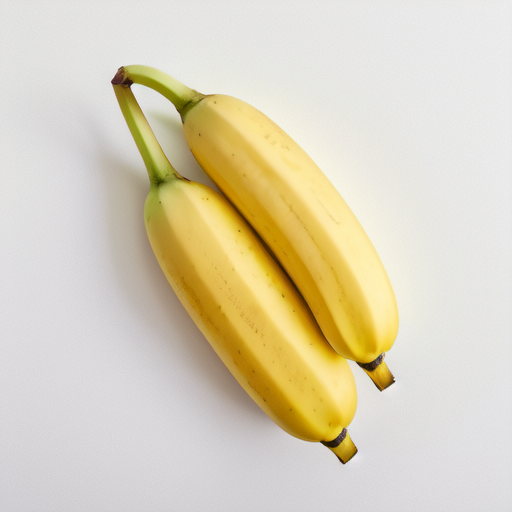
Generation parameters embedded in this image by AUTOMATIC1111 Stable Diffusion web UI or a fork of it (Forge, ...) (PNG 'parameters' text chunk):
Realistic bananas, Low quality bananas, Color yellow, Fruits, ((Low quality)), Fresh, Medium size, Yellow, Soft and slightly firm texture, Sweet and slightly creamy taste, Light and fruity aroma, Visible spots, Bruised, ripe , isolated on white background, bright uniform lighting, normal bananas, 8K, 4K UHD, silk bananas with many spots
Negative prompt: text, logo, watermark, ((bad art)), ((warped)), (((duplicate))), ((morbid)), ((mutilated)), out of frame, extra fingers, mutated hands , badly drawn eyes, ((badly drawn hands)), ((badly drawn face)), (((mutation))), ((ugly)), blurry, ((bad anatomy)), (((bad proportions) )) , cloned face, body out of frame, out of frame, poor anatomy, thick proportions, (deformed limbs), ((arms missing)), ((legs missing)), (((extra arms))), ( (( extra legs))), (fused fingers), (too many fingers), (((long neck))), tiled, poorly drawn, mutated, cross-eyed, canvas frame, frame, cartoon, 3d, weird colors, blurry lowres, pixelated, aliasing, old, granny, ugly, scarey, warped, mutant, butchered, gore, run down, artifacts, mutilated, poorly drawn, poorly detailed, smudged, sketch, pencil, shiny skin, doll, plastic, lowres, poorly drawn, sloppy, overexposed, oversaturated, burnt image, sloppy, broken, blurry, aliasing, cheap, old school, grungy, pixelated, sleepy, closed eyed, low resolution, poorly drawn, crippled, crooked, broken, weird, weird, distorted, erased, cropped, mutilated, sloppy, hideous, ugly, pixelated, aliased,
Steps: 30, Sampler: Euler a, CFG scale: 7, Seed: 2160878685, Size: 512x512, Model hash: 107d2a241b, Model: CyberRealistic